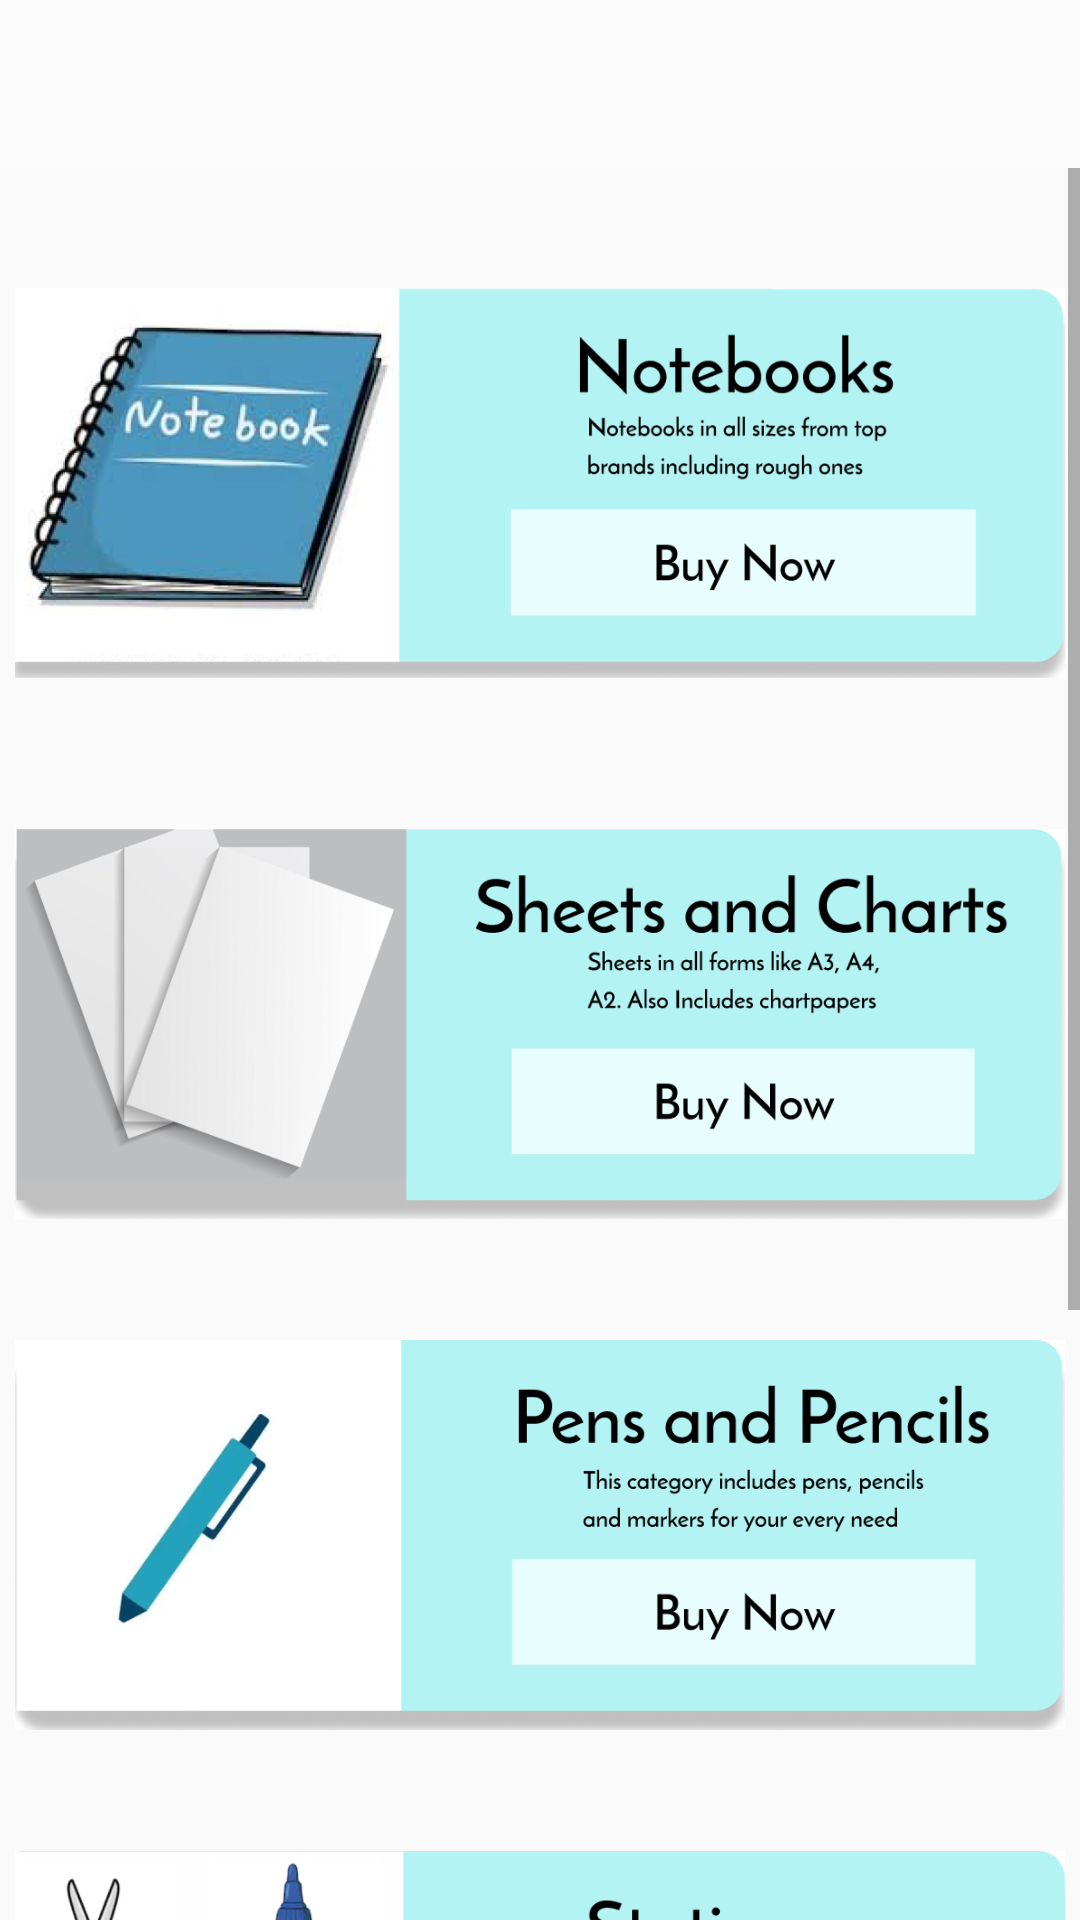

Android layout source for this screen:
<!-- AndroidManifest.xml: application theme AppTheme -->
<!-- res/layout/activity_stationary_category.xml -->
<?xml version="1.0" encoding="utf-8"?>
<LinearLayout xmlns:android="http://schemas.android.com/apk/res/android"
    xmlns:app="http://schemas.android.com/apk/res-auto"
    xmlns:tools="http://schemas.android.com/tools"
    android:layout_width="match_parent"
    android:layout_height="match_parent"
    android:orientation="vertical"
    tools:context=".prodcutscategory.StationaryCategory">

    <com.google.android.material.appbar.AppBarLayout
        android:id="@+id/toolbarwrap"
        android:layout_width="match_parent"
        android:layout_height="wrap_content">

        <androidx.appcompat.widget.Toolbar
            android:id="@+id/toolbar"
            android:layout_width="match_parent"
            android:layout_height="?attr/actionBarSize"
            app:titleTextColor="#000"
            style="@style/CustomTheme"
            android:background="@color/colorAccent">

        </androidx.appcompat.widget.Toolbar>
    </com.google.android.material.appbar.AppBarLayout>

    <ScrollView
        android:layout_width="match_parent"
        android:layout_height="wrap_content">
        <LinearLayout
            android:layout_width="match_parent"
            android:layout_height="wrap_content"
            android:orientation="vertical"
            android:layout_marginTop="5dp">











            <ImageView
                android:id="@+id/notebook"
                android:layout_width="match_parent"
                android:layout_height="200dp"
                android:layout_marginLeft="5dp"
                android:layout_marginRight="5dp"
                android:src="@drawable/notebooknewnew" />








            <ImageView
                android:id="@+id/sheets"
                android:layout_width="match_parent"
                android:layout_height="180dp"
                android:layout_marginTop="-10dp"
                android:layout_marginLeft="5dp"
                android:layout_marginRight="5dp"
                android:src="@drawable/sheetsnewnew"/>







            <ImageView
                android:id="@+id/pen"
                android:layout_width="match_parent"
                android:layout_height="180dp"
                android:layout_marginLeft="5dp"
                android:layout_marginTop="-10dp"
                android:layout_marginRight="5dp"
                android:src="@drawable/pennew"/>







            <ImageView
                android:id="@+id/stationary"
                android:layout_width="match_parent"
                android:layout_height="180dp"
                android:layout_marginLeft="5dp"
                android:layout_marginTop="-10dp"
                android:layout_marginRight="5dp"
                android:src="@drawable/statinarynewnew2"/>







            <ImageView
                android:id="@+id/misc"
                android:layout_width="match_parent"
                android:layout_height="180dp"
                android:layout_marginTop="-10dp"
                android:layout_marginLeft="5dp"
                android:layout_marginRight="5dp"
                android:layout_marginBottom="10dp"
                android:src="@drawable/miscnewnew"/>

        </LinearLayout>




    </ScrollView>


</LinearLayout>
<!-- resources referenced by this layout -->
<resources>
  <color name="colorAccent">#FDFCFC</color>
  <!-- drawable miscnewnew: png bitmap (drawable, 143333 bytes) -->
  <!-- drawable notebooknewnew: png bitmap (drawable, 205405 bytes) -->
  <!-- drawable pennew: png bitmap (drawable, 68882 bytes) -->
  <!-- drawable sheetsnewnew: png bitmap (drawable, 91532 bytes) -->
  <!-- drawable statinarynewnew2: png bitmap (drawable, 114136 bytes) -->
  <!-- drawable stationarytitle: png bitmap (drawable, 10620 bytes) -->
  <style name="CustomTheme" parent="MaterialDrawerTheme">
          
          <item name="colorPrimary">@color/material_drawer_primary</item>
          <item name="colorPrimaryDark">@color/material_drawer_primary_dark</item>
          <item name="colorAccent">@color/material_drawer_accent</item>
          <item name="titleTextColor">@color/md_grey_600</item>
  
          
          <item name="android:textColorSecondary">@android:color/white</item>
          <item name="material_drawer_background">@color/material_drawer_background</item>
          <item name="material_drawer_primary_text">@color/material_drawer_primary_text</item>
          <item name="material_drawer_primary_icon">@color/material_drawer_primary_icon</item>
          <item name="material_drawer_secondary_text">@color/material_drawer_secondary_text</item>
          <item name="material_drawer_hint_text">@color/material_drawer_hint_text</item>
          <item name="material_drawer_divider">@color/material_drawer_divider</item>
          <item name="material_drawer_selected">@color/material_drawer_selected</item>
          <item name="material_drawer_selected_text">@color/material_drawer_selected_text</item>
          <item name="material_drawer_header_selection_text">
              @color/material_drawer_header_selection_text
          </item>
      </style>
  <style name="AppTheme" parent="Theme.AppCompat.Light.NoActionBar">
          
          <item name="colorPrimary">@color/colorPrimary</item>
          <item name="colorPrimaryDark">#8EF3F3</item>
          <item name="colorAccent">@color/green</item>
      </style>
  <color name="colorPrimary">#008577</color>
  <color name="green">#00BFA5</color>
</resources>
